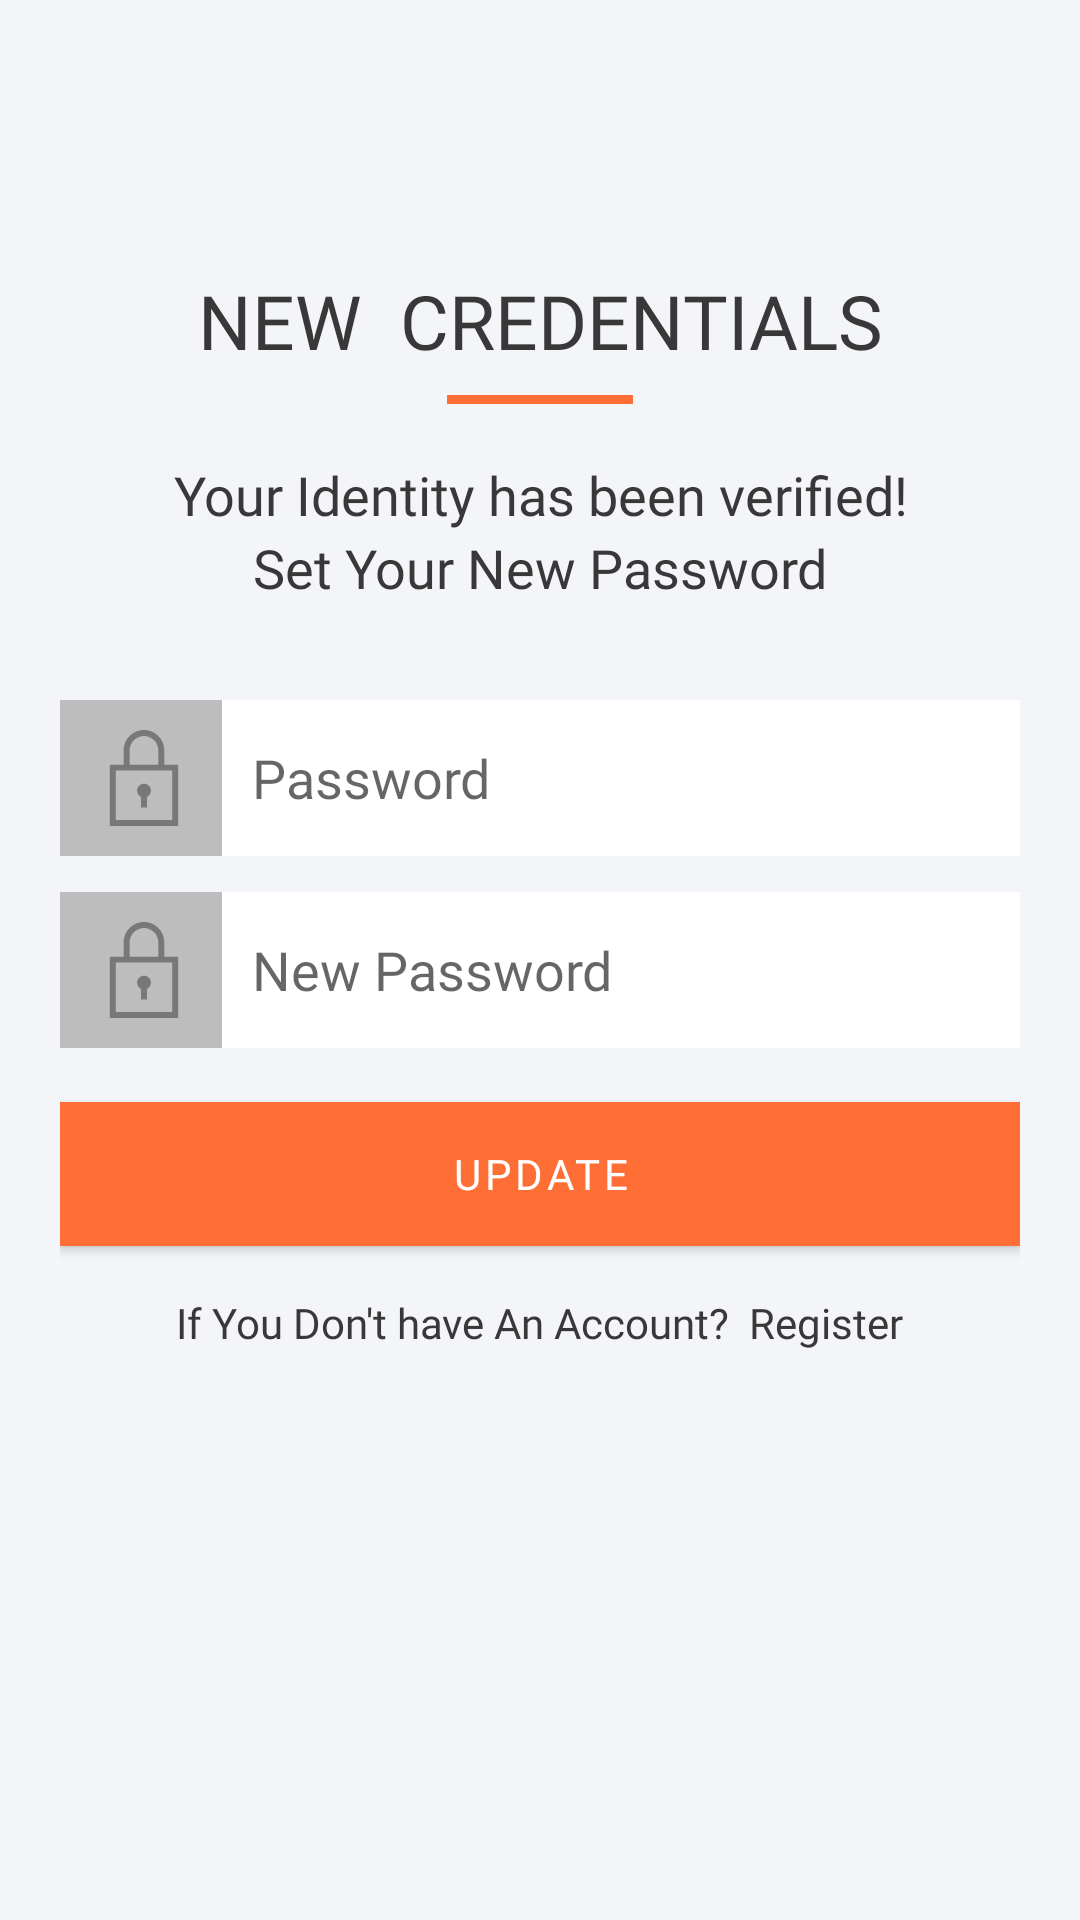

Produce the Android XML layout that renders to this screen, including the resource entries it uses.
<!-- AndroidManifest.xml: application theme Theme.EasyFarm -->
<!-- res/layout/activity_new_password.xml -->
<?xml version="1.0" encoding="utf-8"?>
<LinearLayout xmlns:android="http://schemas.android.com/apk/res/android"
    xmlns:app="http://schemas.android.com/apk/res-auto"
    xmlns:tools="http://schemas.android.com/tools"
    android:layout_width="match_parent"
    android:orientation="vertical"
    android:background="#f4f5f9"
    android:layout_height="match_parent"
    tools:context=".new_password">



    <LinearLayout
        android:layout_width="match_parent"
        android:layout_height="0dp"
        android:layout_weight="7"
        android:paddingTop="40dp"
        android:paddingLeft="20dp"
        android:paddingRight="20dp"
        android:paddingBottom="20dp"
        android:orientation="vertical">

        <ImageView
            android:layout_width="170dp"
            android:layout_gravity="center"

            android:layout_height="40dp"
            android:src="@drawable/logotext"></ImageView>






        <TextView
            android:layout_width="match_parent"
            android:layout_height="wrap_content"
            android:text="NEW  CREDENTIALS"
            android:fontFamily="@font/ralewaymedium"
            android:textColor="#393838"
            android:gravity="center"
            android:layout_marginTop="10dp"
            android:textSize="25dp"></TextView>

        <View
            android:layout_gravity="center"
            android:layout_marginTop="8dp"
            android:background="#fe6e35"
            android:layout_width = "62dp"
            android:layout_height="3dp"/>


        <TextView

            android:layout_width="match_parent"
            android:layout_height="wrap_content"
            android:text="Your Identity has been verified!"
            android:fontFamily="@font/ralewaylight"
            android:layout_marginTop="18dp"
            android:textColor="#393838"
            android:textSize="18dp"
            android:gravity="center">

        </TextView>

        <TextView

            android:layout_width="match_parent"
            android:layout_height="wrap_content"
            android:text="Set Your New Password"
            android:fontFamily="@font/ralewaylight"
            android:layout_marginTop="0dp"
            android:textColor="#393838"
            android:textSize="18dp"
            android:gravity="center">

        </TextView>


        <LinearLayout
            android:layout_marginTop="20dp"
            android:padding="0dp"
            android:layout_width="match_parent"
            android:layout_height="wrap_content"
            android:orientation="vertical">

            <EditText
                android:layout_marginTop="12dp"
                android:layout_width="match_parent"
                android:layout_height="wrap_content"
                android:background="@drawable/edit_text_password"
                android:drawableLeft="@drawable/lock_svgrepo_com"
                android:drawablePadding="20dp"
                android:hint="Password"
                android:textColor="#212121"
                android:fontFamily="@font/ralewayregular"
                android:inputType="textPassword"
                android:paddingBottom="10dp"
                android:paddingLeft="12dp"
                android:paddingTop="10dp" />

            <EditText
                android:layout_marginTop="12dp"
                android:layout_width="match_parent"
                android:layout_height="wrap_content"
                android:background="@drawable/edit_text_password"
                android:drawableLeft="@drawable/lock_svgrepo_com"
                android:drawablePadding="20dp"
                android:hint="New Password"
                android:textColor="#212121"
                android:fontFamily="@font/ralewayregular"
                android:inputType="textPassword"
                android:paddingBottom="10dp"
                android:paddingLeft="12dp"
                android:paddingTop="10dp" />



            <com.google.android.material.button.MaterialButton
                android:layout_width="match_parent"
                android:layout_height="60dp"
                android:layout_marginTop="12dp"
                android:textColor="@color/white"
                android:fontFamily="@font/ralewayblack"
                android:lineHeight="0dp"
                android:text="Update"
                android:backgroundTint="#fe6e35"
                app:cornerRadius="0dp">

            </com.google.android.material.button.MaterialButton>



            <LinearLayout
                android:layout_marginTop="10dp"
                android:layout_width="match_parent"
                android:layout_height="wrap_content"
                android:orientation="horizontal"
                android:gravity="center">
                <TextView
                    android:layout_width="wrap_content"
                    android:layout_height="wrap_content"
                    android:text="If You Don't have An Account? "
                    android:fontFamily="@font/ralewayregular"
                    android:textColor="#393838"></TextView>

                <TextView
                    android:layout_width="wrap_content"
                    android:layout_height="wrap_content"
                    android:text=" Register"
                    android:fontFamily="@font/ralewaybold"
                    android:textColor="#393838"></TextView>
            </LinearLayout>


            
            
            
            
            
            
            

            
            
            
            
            
            
            
            
            

            

        </LinearLayout>



    </LinearLayout>

    <LinearLayout
        android:layout_width="match_parent"
        android:layout_height="0dp"
        android:layout_weight="2"
        android:layout_gravity="bottom">
        <ImageView
            android:layout_width="match_parent"
            android:layout_height="wrap_content"
            android:src="@drawable/grow"
            android:layout_gravity="bottom"
            android:scaleType="fitCenter"
            android:adjustViewBounds="true"
            >

        </ImageView>

    </LinearLayout>




</LinearLayout>
<!-- resources referenced by this layout -->
<resources>
  <color name="white">#FFFFFFFF</color>
  <!-- drawable edit_text_password (drawable) -->
  <?xml version="1.0" encoding="utf-8"?>
  <layer-list xmlns:android="http://schemas.android.com/apk/res/android">
      <item>
          <shape>
              <corners android:radius="0dp" />
              <solid android:color="#fff" />
          </shape>
      </item>
      <item>
          <shape>
              <solid android:color="#bdbdbd" />
              <corners android:radius="0dp" />
          </shape>
      </item>
      <item
          android:left="54dp"
          >
  
          
          
          <shape>
              <solid android:color="#fff" />
              <corners android:radius="0dp"
                  android:topRightRadius="0dp"
                  android:topLeftRadius="0dp"
                  android:bottomRightRadius="0dp"
                  android:bottomLeftRadius="0dp"/>
          </shape>
      </item>
      <item>
          <shape>
              <corners android:radius="0dp" />
              <solid android:color="@android:color/transparent" />
              <stroke
                  android:width="0dp"
                  android:color="#bdbdbd" />
          </shape>
      </item>
  </layer-list>
  <!-- drawable lock_svgrepo_com (drawable) -->
  <vector xmlns:android="http://schemas.android.com/apk/res/android"
      android:width="32dp"
      android:height="32dp"
      android:viewportWidth="485"
      android:viewportHeight="485">
    <path
        android:fillColor="#787878"
        android:pathData="M345,175v-72.5C345,45.98 299.02,0 242.5,0S140,45.98 140,102.5V175H70v310h345V175H345zM170,102.5c0,-39.98 32.52,-72.5 72.5,-72.5S315,62.52 315,102.5V175H170V102.5zM385,455H100V205h285V455z"/>
    <path
        android:fillColor="#787878"
        android:pathData="M227.5,338.05v53.57h30v-53.57c11.81,-5.63 20,-17.68 20,-31.62c0,-19.3 -15.7,-35 -35,-35c-19.3,0 -35,15.7 -35,35C207.5,320.36 215.69,332.42 227.5,338.05z"/>
  </vector>
  <style name="Theme.EasyFarm" parent="Theme.MaterialComponents.DayNight.DarkActionBar">
          
          <item name="colorPrimary">@color/purple_500</item>
          <item name="colorPrimaryVariant">@color/purple_700</item>
          <item name="colorOnPrimary">@color/white</item>
          
          <item name="colorSecondary">@color/teal_200</item>
          <item name="colorSecondaryVariant">@color/teal_700</item>
          <item name="colorOnSecondary">@color/black</item>
          
          <item name="android:statusBarColor">?attr/colorPrimaryVariant</item>
          
      </style>
  <color name="purple_500">#FF6200EE</color>
  <color name="purple_700">#FF3700B3</color>
  <color name="teal_200">#FF03DAC5</color>
  <color name="teal_700">#FF018786</color>
  <color name="black">#FF000000</color>
</resources>
